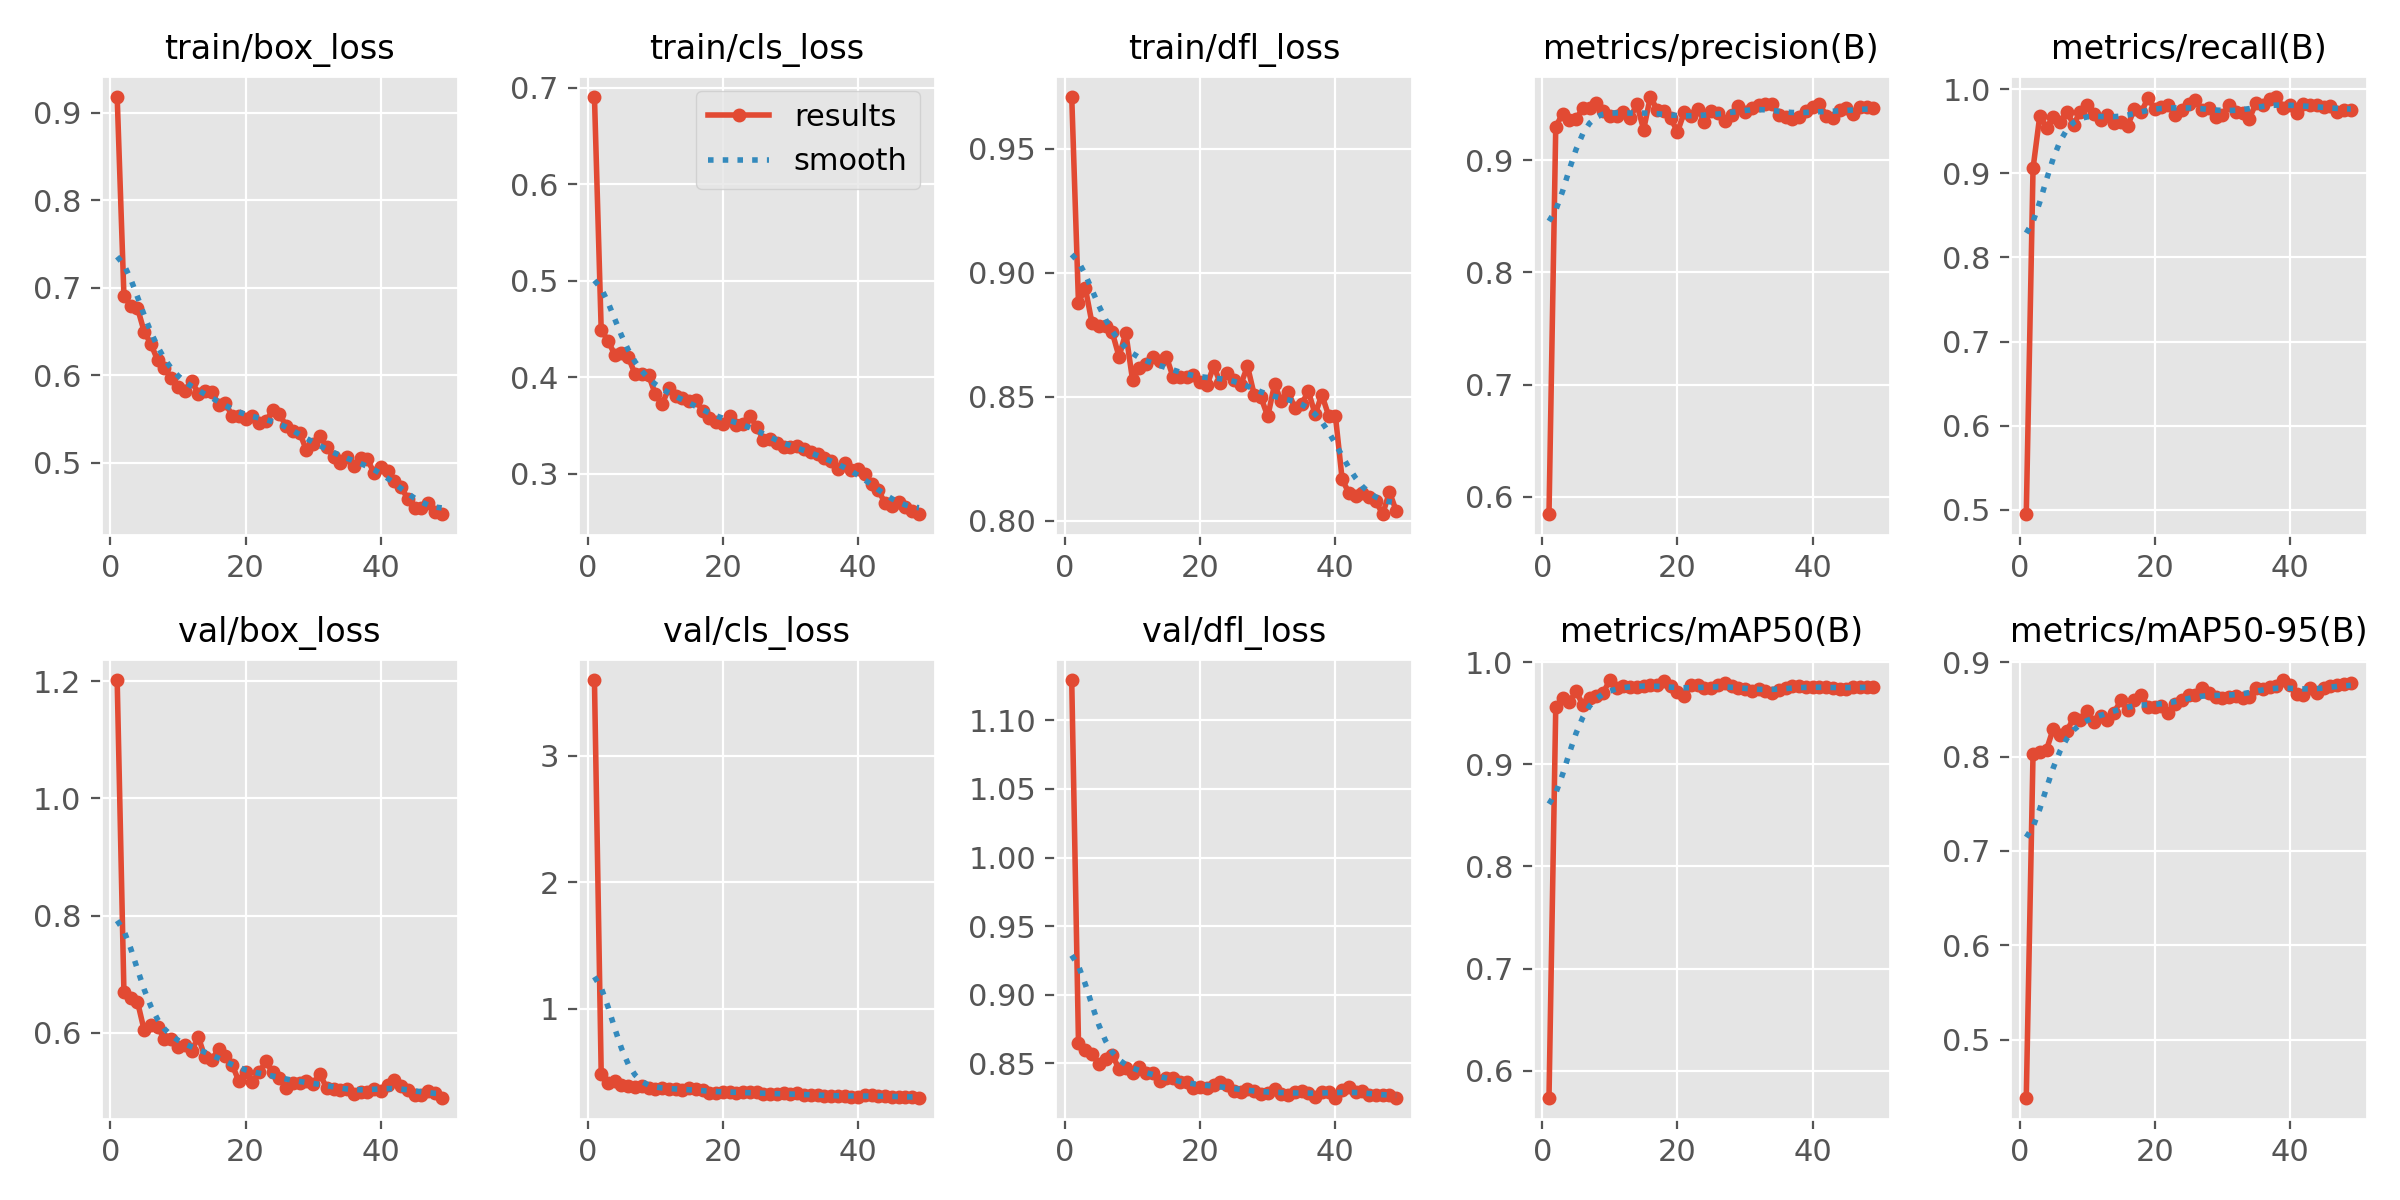

Values plotted in this chart, from the file beside it:
epoch, time, train/box_loss, train/cls_loss, train/dfl_loss, metrics/precision(B), metrics/recall(B), metrics/mAP50(B), metrics/mAP50-95(B), val/box_loss, val/cls_loss, val/dfl_loss, lr/pg0, lr/pg1, lr/pg2
1, 10.1, 0.9184, 0.6907, 0.971, 0.5845, 0.4947, 0.5737, 0.4384, 1.202, 3.597, 1.129, 0.0004627, 0.0004627, 0.0004627
2, 20.02, 0.6907, 0.4487, 0.8878, 0.9299, 0.9058, 0.9557, 0.8033, 0.6694, 0.4848, 0.8651, 0.0009205, 0.0009205, 0.0009205
3, 29.61, 0.6794, 0.4379, 0.894, 0.9414, 0.9685, 0.9644, 0.8052, 0.66, 0.412, 0.8597, 0.001359, 0.001359, 0.001359
4, 39.02, 0.6769, 0.4233, 0.8796, 0.9359, 0.9543, 0.9604, 0.8075, 0.6532, 0.4229, 0.857, 0.001344, 0.001344, 0.001344
5, 48.5, 0.6496, 0.4253, 0.8784, 0.9364, 0.9675, 0.9718, 0.8298, 0.604, 0.3962, 0.8495, 0.001316, 0.001316, 0.001316
6, 57.93, 0.6355, 0.421, 0.8784, 0.9468, 0.9609, 0.9579, 0.8232, 0.6136, 0.3904, 0.8531, 0.001288, 0.001288, 0.001288
7, 67.24, 0.6168, 0.4031, 0.876, 0.947, 0.9731, 0.9644, 0.8273, 0.6093, 0.3787, 0.8561, 0.001259, 0.001259, 0.001259
8, 76.53, 0.6082, 0.4032, 0.8661, 0.9507, 0.958, 0.9663, 0.8408, 0.5895, 0.3848, 0.8459, 0.001231, 0.001231, 0.001231
9, 86.15, 0.5967, 0.4024, 0.8758, 0.9441, 0.9733, 0.9698, 0.8393, 0.5896, 0.3749, 0.8464, 0.001203, 0.001203, 0.001203
10, 95.63, 0.5868, 0.3822, 0.8568, 0.9392, 0.9809, 0.9824, 0.8479, 0.5758, 0.3621, 0.8433, 0.001174, 0.001174, 0.001174
11, 105, 0.5822, 0.3717, 0.8614, 0.9395, 0.9703, 0.9744, 0.8368, 0.5787, 0.3676, 0.8473, 0.001146, 0.001146, 0.001146
12, 114.3, 0.5938, 0.3886, 0.8632, 0.9426, 0.9636, 0.9769, 0.8431, 0.5687, 0.3675, 0.8434, 0.001118, 0.001118, 0.001118
13, 123.6, 0.5789, 0.3805, 0.8662, 0.9376, 0.9699, 0.976, 0.8392, 0.5929, 0.3653, 0.8433, 0.001089, 0.001089, 0.001089
14, 133.1, 0.5816, 0.378, 0.8642, 0.9499, 0.9597, 0.976, 0.8468, 0.5579, 0.3556, 0.837, 0.001061, 0.001061, 0.001061
15, 142.4, 0.5812, 0.3757, 0.8661, 0.9274, 0.9605, 0.9767, 0.8598, 0.5531, 0.3714, 0.8393, 0.001033, 0.001033, 0.001033
16, 152, 0.5662, 0.3761, 0.8579, 0.9568, 0.9565, 0.9775, 0.8494, 0.5731, 0.3608, 0.8392, 0.001005, 0.001005, 0.001005
17, 161.3, 0.5683, 0.3646, 0.858, 0.9448, 0.9768, 0.9772, 0.8599, 0.5607, 0.353, 0.8363, 0.0009763, 0.0009763, 0.0009763
18, 170.7, 0.5536, 0.3576, 0.8579, 0.9442, 0.9725, 0.981, 0.8654, 0.5454, 0.3352, 0.8367, 0.000948, 0.000948, 0.000948
19, 180.2, 0.5528, 0.3535, 0.8587, 0.9379, 0.9895, 0.9766, 0.8527, 0.5176, 0.3311, 0.832, 0.0009197, 0.0009197, 0.0009197
20, 189.5, 0.5497, 0.3517, 0.8561, 0.9252, 0.9767, 0.9707, 0.8528, 0.5323, 0.3398, 0.8326, 0.0008914, 0.0008914, 0.0008914
21, 198.8, 0.5528, 0.3597, 0.8546, 0.9426, 0.9783, 0.9666, 0.8538, 0.5164, 0.3397, 0.8324, 0.0008631, 0.0008631, 0.0008631
22, 208.2, 0.5456, 0.3508, 0.8624, 0.9397, 0.9812, 0.9771, 0.8468, 0.5326, 0.333, 0.8345, 0.0008348, 0.0008348, 0.0008348
23, 217.4, 0.5472, 0.3515, 0.8554, 0.9461, 0.9698, 0.9771, 0.8557, 0.5511, 0.3406, 0.8366, 0.0008065, 0.0008065, 0.0008065
24, 226.7, 0.5599, 0.3598, 0.8596, 0.9342, 0.9758, 0.9747, 0.8606, 0.5326, 0.3401, 0.834, 0.0007782, 0.0007782, 0.0007782
25, 236, 0.5559, 0.3484, 0.8568, 0.9442, 0.9819, 0.9745, 0.8657, 0.5235, 0.3385, 0.8299, 0.0007499, 0.0007499, 0.0007499
26, 245.3, 0.5416, 0.3352, 0.8548, 0.9425, 0.9872, 0.9775, 0.8659, 0.5053, 0.3237, 0.8288, 0.0007216, 0.0007216, 0.0007216
27, 254.8, 0.5361, 0.3356, 0.8623, 0.9348, 0.9757, 0.9796, 0.8727, 0.5145, 0.321, 0.8311, 0.0006934, 0.0006934, 0.0006934
28, 264.4, 0.5343, 0.3322, 0.8508, 0.9403, 0.9782, 0.9768, 0.8671, 0.5135, 0.3218, 0.8298, 0.0006651, 0.0006651, 0.0006651
29, 273.7, 0.514, 0.3279, 0.8497, 0.9481, 0.9666, 0.9746, 0.8633, 0.5173, 0.3291, 0.8276, 0.0006368, 0.0006368, 0.0006368
30, 283, 0.5213, 0.3273, 0.8421, 0.943, 0.9694, 0.9737, 0.8625, 0.5133, 0.3247, 0.8282, 0.0006085, 0.0006085, 0.0006085
31, 292.3, 0.5305, 0.329, 0.855, 0.9466, 0.9809, 0.9719, 0.863, 0.5298, 0.3311, 0.8315, 0.0005802, 0.0005802, 0.0005802
32, 301.6, 0.5177, 0.3254, 0.8482, 0.9493, 0.9731, 0.9731, 0.8648, 0.5051, 0.319, 0.8276, 0.0005519, 0.0005519, 0.0005519
33, 311, 0.5065, 0.3228, 0.852, 0.9505, 0.9712, 0.9716, 0.8621, 0.5033, 0.3161, 0.8271, 0.0005236, 0.0005236, 0.0005236
34, 320.2, 0.4991, 0.3207, 0.8456, 0.9499, 0.9651, 0.9693, 0.8635, 0.503, 0.3137, 0.8289, 0.0004953, 0.0004953, 0.0004953
35, 329.5, 0.5064, 0.3161, 0.8469, 0.9405, 0.9839, 0.9722, 0.8733, 0.5044, 0.3117, 0.8296, 0.000467, 0.000467, 0.000467
36, 338.8, 0.4967, 0.3126, 0.8523, 0.9382, 0.981, 0.9746, 0.8717, 0.4956, 0.3075, 0.8281, 0.0004387, 0.0004387, 0.0004387
37, 348, 0.5051, 0.3052, 0.843, 0.9366, 0.9881, 0.9763, 0.8743, 0.4983, 0.3103, 0.8257, 0.0004104, 0.0004104, 0.0004104
38, 357.3, 0.5037, 0.3106, 0.8508, 0.9382, 0.9913, 0.977, 0.8753, 0.4996, 0.3112, 0.8293, 0.0003821, 0.0003821, 0.0003821
39, 366.8, 0.4885, 0.3041, 0.8424, 0.9441, 0.9778, 0.976, 0.8812, 0.5033, 0.2997, 0.8292, 0.0003538, 0.0003538, 0.0003538
40, 376.3, 0.4945, 0.3051, 0.8424, 0.9474, 0.9817, 0.9759, 0.8757, 0.5, 0.2987, 0.825, 0.0003255, 0.0003255, 0.0003255
41, 399.3, 0.4902, 0.2994, 0.8167, 0.9499, 0.9714, 0.9756, 0.8669, 0.5101, 0.313, 0.8306, 0.0002972, 0.0002972, 0.0002972
42, 408.5, 0.4786, 0.2891, 0.8112, 0.9399, 0.9829, 0.9759, 0.865, 0.5202, 0.3142, 0.8328, 0.0002689, 0.0002689, 0.0002689
43, 417.7, 0.4718, 0.2825, 0.81, 0.9379, 0.9814, 0.9743, 0.8726, 0.5095, 0.3115, 0.8295, 0.0002406, 0.0002406, 0.0002406
44, 426.9, 0.4587, 0.2693, 0.8112, 0.9451, 0.9814, 0.9738, 0.867, 0.5027, 0.3118, 0.8296, 0.0002123, 0.0002123, 0.0002123
45, 436, 0.4482, 0.2664, 0.8098, 0.9465, 0.9784, 0.9736, 0.8729, 0.4945, 0.3011, 0.8268, 0.0001841, 0.0001841, 0.0001841
46, 445.1, 0.4481, 0.271, 0.8078, 0.9411, 0.98, 0.9752, 0.875, 0.4942, 0.3042, 0.8269, 0.0001558, 0.0001558, 0.0001558
47, 454.3, 0.4535, 0.2651, 0.8027, 0.9475, 0.9731, 0.9755, 0.8755, 0.5004, 0.3017, 0.8273, 0.0001275, 0.0001275, 0.0001275
48, 463.6, 0.444, 0.2617, 0.8117, 0.9472, 0.9752, 0.9757, 0.8768, 0.4973, 0.2968, 0.8266, 9.91726e-05, 9.91726e-05, 9.91726e-05
49, 472.7, 0.4411, 0.258, 0.804, 0.9469, 0.9757, 0.9759, 0.8783, 0.4893, 0.295, 0.825, 7.08784e-05, 7.08784e-05, 7.08784e-05
